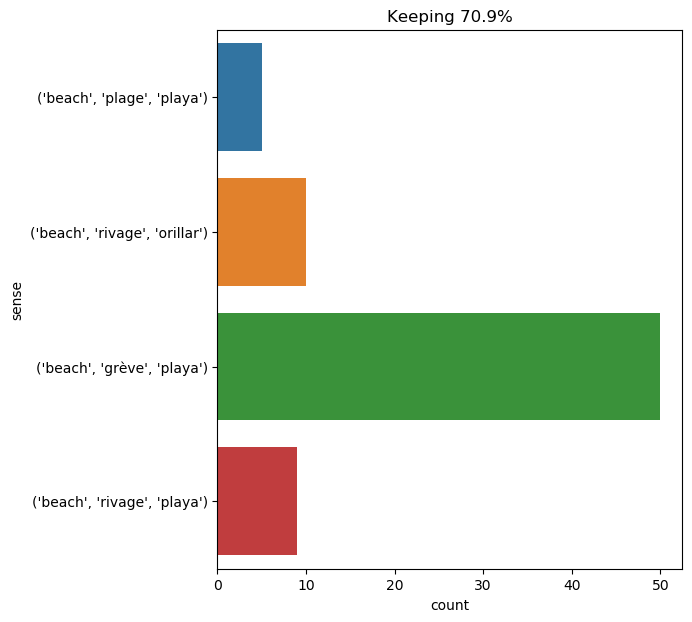

Source data for this figure (header and first rows):
text, ind, sense, label
the next day -- the 21st of december -- …, 14, ('beach', 'grève', 'playa'), 0
it was eight o'clock in the morning . we…, 43, ('beach', 'rivage', 'orillar'), 1
supper , this evening , was of course co…, 26, ('beach', 'grève', 'playa'), 0
" and make a waterfall , by falling on t…, 11, ('beach', 'grève', 'playa'), 0
the next day , the 20th of october , at …, 32, ('beach', 'grève', 'playa'), 0
there was no longer any doubt as to the …, 44, ('beach', 'rivage', 'playa'), 2
the waves rebounded in dazzling foam , t…, 8, ('beach', 'grève', 'playa'), 0
at last , two minutes later , it reproac…, 17, ('beach', 'rivage', 'orillar'), 1
to arrive at the bottom of the well and …, 29, ('beach', 'grève', 'playa'), 0
but even this last retreat was now close…, 32, ('beach', 'grève', 'playa'), 0
ayrton and pencroft , followed by their …, 12, ('beach', 'rivage', 'playa'), 2
breakfast over , harding and his compani…, 14, ('beach', 'grève', 'playa'), 0
their companions were soon beside them ,…, 22, ('beach', 'grève', 'playa'), 0
now sandstone was abundant on the beach …, 6, ('beach', 'grève', 'playa'), 0
there were plenty of shell - fish and eg…, 15, ('beach', 'grève', 'playa'), 0
therefore , if this case was broken , th…, 36, ('beach', 'grève', 'playa'), 0
it was evident that the beach had been i…, 5, ('beach', 'grève', 'playa'), 0
at eight o'clock that evening the cart ,…, 27, ('beach', 'grève', 'playa'), 0
a rapid stream of water rushed foaming a…, 22, ('beach', 'grève', 'playa'), 0
in the midst of this moving vegetation ,…, 96, ('beach', 'rivage', 'orillar'), 1
the lift descended , and in a few moment…, 14, ('beach', 'grève', 'playa'), 0
at this place the beach was covered with…, 4, ('beach', 'grève', 'playa'), 0
when supper was finished , before sleepi…, 19, ('beach', 'grève', 'playa'), 0
several times , one or other of the sett…, 12, ('beach', 'grève', 'playa'), 0
they rushed out on to the beach , and , …, 6, ('beach', 'grève', 'playa'), 0
no granite cliff , no rocks , not even a…, 11, ('beach', 'grève', 'playa'), 0
this instrument finished , the engineer …, 9, ('beach', 'grève', 'playa'), 0
at last , towards half - past twelve , a…, 18, ('beach', 'grève', 'playa'), 0
instead of proceeding over the summit of…, 13, ('beach', 'grève', 'playa'), 0
the creature understood , seized the cor…, 12, ('beach', 'grève', 'playa'), 0
the convicts had not appeared at all on …, 9, ('beach', 'grève', 'playa'), 0
having reached a spot about twenty feet …, 12, ('beach', 'grève', 'playa'), 0
by then we were forced to go back down t…, 11, ('beach', 'rivage', 'orillar'), 1
half an hour after the canadian 's lates…, 16, ('beach', 'rivage', 'orillar'), 1
and as if these few words had been diffi…, 16, ('beach', 'grève', 'playa'), 0
by six o'clock in the evening , we were …, 12, ('beach', 'plage', 'playa'), 3
then the nautilus drew near the beaches …, 6, ('beach', 'rivage', 'orillar'), 1
properly speaking , the sargasso sea cov…, 56, ('beach', 'rivage', 'orillar'), 1
the beach was strewn with innumerable sh…, 1, ('beach', 'rivage', 'orillar'), 1
he went to the beach , and as the pickax…, 4, ('beach', 'grève', 'playa'), 0
" professor aronnax , " replied captain …, 31, ('beach', 'plage', 'playa'), 3
i climbed onto the platform . night had …, 41, ('beach', 'plage', 'playa'), 3
now the beach supplied sand , lime suppl…, 2, ('beach', 'rivage', 'playa'), 2
ayrton was waiting for them on the beach…, 7, ('beach', 'grève', 'playa'), 0
from this point to claw cape the beach w…, 7, ('beach', 'grève', 'playa'), 0
walking was now more difficult , on acco…, 15, ('beach', 'rivage', 'playa'), 2
towards the end of the month , herbert w…, 18, ('beach', 'grève', 'playa'), 0
cyrus harding , the reporter , and herbe…, 24, ('beach', 'grève', 'playa'), 0
the dog then left the beach , and guided…, 5, ('beach', 'grève', 'playa'), 0
pencroft stayed the last in granite hous…, 46, ('beach', 'grève', 'playa'), 0
five minutes after having left the beach…, 6, ('beach', 'grève', 'playa'), 0
the cart was waiting on the beach before…, 6, ('beach', 'rivage', 'orillar'), 1
however , for greater precaution , herbe…, 37, ('beach', 'grève', 'playa'), 0
the beach was easy to follow , and only …, 1, ('beach', 'grève', 'playa'), 0
and cyrus harding , hurrying away the re…, 20, ('beach', 'grève', 'playa'), 0
without having uttered a word , in a few…, 21, ('beach', 'grève', 'playa'), 0
ayrton and pencroft were able to fasten …, 24, ('beach', 'grève', 'playa'), 0
but what the colonists could not do for …, 41, ('beach', 'rivage', 'playa'), 2
the stranding had taken place on the bea…, 7, ('beach', 'grève', 'playa'), 0
they ran with pick - axes and iron - tip…, 31, ('beach', 'grève', 'playa'), 0
... 14 more rows
